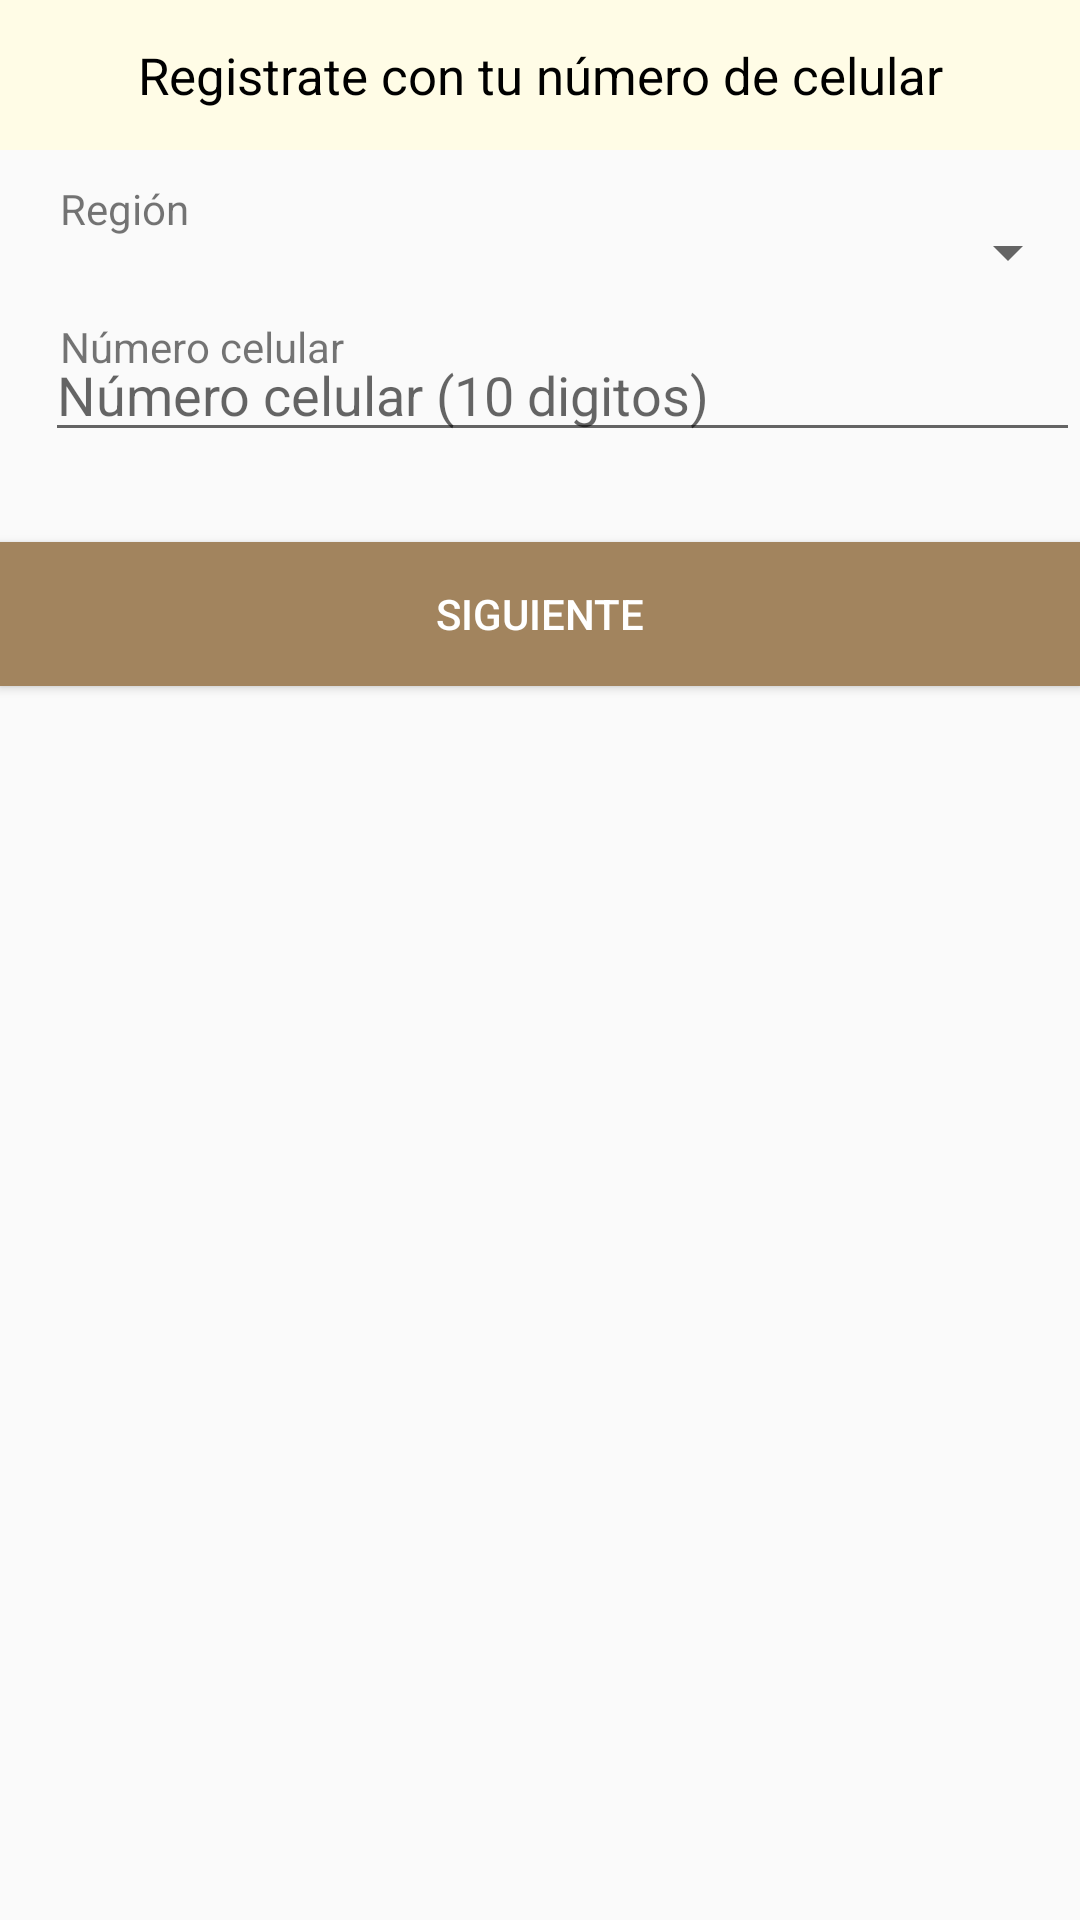

Here is an Android app screen rendered from its layout file. Give the layout XML and the strings, colors and styles it references.
<!-- AndroidManifest.xml: application theme AppTheme -->
<!-- res/layout/activity_register_number.xml -->
<?xml version="1.0" encoding="utf-8"?>
<androidx.constraintlayout.widget.ConstraintLayout xmlns:android="http://schemas.android.com/apk/res/android"
    xmlns:app="http://schemas.android.com/apk/res-auto"
    xmlns:tools="http://schemas.android.com/tools"
    android:layout_width="match_parent"
    android:layout_height="match_parent"
    tools:context=".ui.RegisterNumberActivity">

    <TextView
        android:id="@+id/textViewRegisterNumber"
        android:layout_width="0dp"
        android:layout_height="50dp"
        android:background="@color/colorTitle"
        android:gravity="center"
        android:text="@string/tv_register_number"
        android:textColor="#000000"
        android:textSize="17dp"
        app:layout_constraintEnd_toEndOf="parent"
        app:layout_constraintStart_toStartOf="parent"
        app:layout_constraintTop_toTopOf="parent" />

    <TextView
        android:id="@+id/textViewRegionHint"
        android:layout_width="wrap_content"
        android:layout_height="wrap_content"
        android:layout_marginStart="20dp"
        android:layout_marginTop="10dp"
        android:text="Región"
        app:layout_constraintStart_toStartOf="parent"
        app:layout_constraintTop_toBottomOf="@+id/textViewRegisterNumber" />

    <ImageView
        android:id="@+id/imageView2"
        android:layout_width="wrap_content"
        android:layout_height="wrap_content"
        android:layout_marginStart="15dp"
        android:layout_marginTop="5dp"
        android:src="@drawable/ic_location_on_black_24dp"
        app:layout_constraintStart_toStartOf="parent"
        app:layout_constraintTop_toBottomOf="@+id/textViewRegionHint" />

    <Spinner
        android:id="@+id/spinnerCountry"
        android:layout_width="0dp"
        android:layout_height="wrap_content"
        app:layout_constraintBottom_toBottomOf="@+id/imageView2"
        app:layout_constraintEnd_toEndOf="parent"
        app:layout_constraintStart_toEndOf="@+id/imageView2"
        app:layout_constraintTop_toTopOf="@+id/imageView2" />

    <TextView
        android:id="@+id/textViewPhoneNumberHint"
        android:layout_width="wrap_content"
        android:layout_height="wrap_content"
        android:layout_marginTop="10dp"
        android:text="Número celular"
        app:layout_constraintStart_toStartOf="@+id/textViewRegionHint"
        app:layout_constraintTop_toBottomOf="@+id/spinnerCountry" />

    <ImageView
        android:id="@+id/imageView3"
        android:layout_width="wrap_content"
        android:layout_height="wrap_content"
        android:layout_marginTop="5dp"
        android:src="@drawable/ic_phone_black_24dp"
        app:layout_constraintStart_toStartOf="@+id/imageView2"
        app:layout_constraintTop_toBottomOf="@+id/textViewPhoneNumberHint" />

    <EditText
        android:id="@+id/editTextPhoneNumber"
        android:layout_width="0dp"
        android:layout_height="wrap_content"
        android:ems="10"
        android:hint="Número celular (10 digitos)"
        android:inputType="phone"
        app:layout_constraintBottom_toBottomOf="@+id/imageView3"
        app:layout_constraintEnd_toEndOf="parent"
        app:layout_constraintStart_toEndOf="@+id/imageView3"
        app:layout_constraintTop_toTopOf="@+id/imageView3" />

    <Button
        android:id="@+id/buttonNextA"
        android:layout_width="0dp"
        android:layout_height="wrap_content"
        android:layout_marginTop="30dp"
        android:background="@color/colorButton"
        android:text="@string/btn_next_a"
        android:textColor="#FFFFFF"
        app:layout_constraintEnd_toEndOf="parent"
        app:layout_constraintStart_toStartOf="parent"
        app:layout_constraintTop_toBottomOf="@+id/editTextPhoneNumber" />

</androidx.constraintlayout.widget.ConstraintLayout>
<!-- resources referenced by this layout -->
<resources>
  <color name="colorButton">#A2845E</color>
  <color name="colorTitle">#FFFCE6</color>
  <string name="btn_next_a">Siguiente</string>
  <string name="tv_register_number">Registrate con tu número de celular</string>
  <style name="AppTheme" parent="Theme.AppCompat.Light.DarkActionBar">
          
          <item name="colorPrimary">@color/colorPrimary</item>
          <item name="colorPrimaryDark">@color/colorPrimaryDark</item>
          <item name="colorAccent">@color/colorAccent</item>
          <item name="titleTextColor">@android:color/black</item>
          <item name="subtitleTextColor">@android:color/black</item>
      </style>
  <color name="colorPrimary">#F4E8C3</color>
  <color name="colorPrimaryDark">#c1b692</color>
  <color name="colorAccent">@color/colorButton</color>
</resources>
